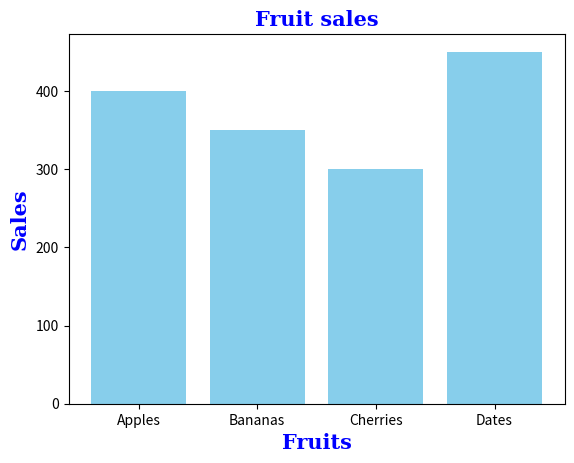

Recreate this plot in Python.
import matplotlib.pyplot as plt
import numpy as np

fruits = np.array(['Apples','Bananas','Cherries','Dates'])
sales = np.array([400,350,300,450])

line_style = dict(fontsize = 15,
                  family = 'serif',
                  fontweight = 'bold',
                  color = 'Blue')

plt.bar(fruits,sales,color='skyblue')

plt.title('Fruit sales',fontsize=15,color='Blue',family='serif',fontweight='bold')

plt.xlabel('Fruits',**line_style)
plt.ylabel('Sales',**line_style)

plt.show()